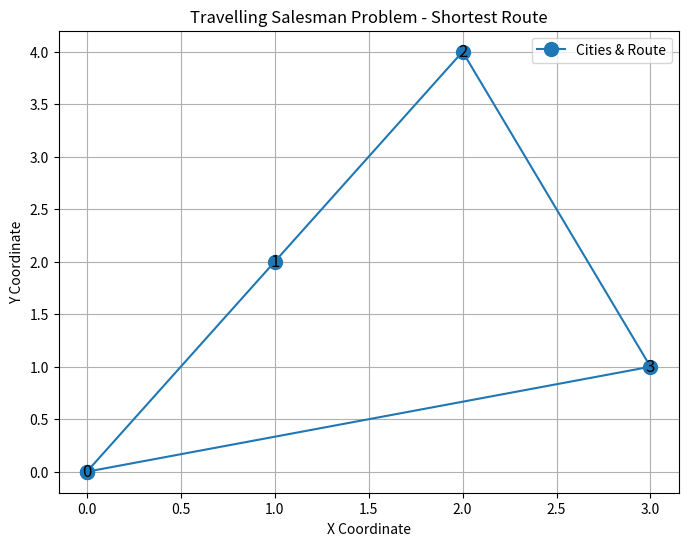

The matplotlib source for this figure:
# import itertools

# def calculate_distance(city1, city2):
#     return ((city1[0] - city2[0]) ** 2 + (city1[1] - city2[1]) ** 2) ** 0.5

# def total_distance(route, cities):
#     return sum(calculate_distance(cities[route[i]], cities[route[i + 1]]) for i in range(len(route) - 1))

# def travelling_salesman(cities):
#     city_indices = list(range(len(cities)))
#     shortest_route = None
#     min_distance = float('inf')

#     for route in itertools.permutations(city_indices):
#         current_distance = total_distance(route + (route[0],), cities)
#         if current_distance < min_distance:
#             min_distance = current_distance
#             shortest_route = route

#     return shortest_route, min_distance

# # Example usage
# cities = [(0, 0), (1, 2), (2, 4), (3, 1)]
# route, distance = travelling_salesman(cities)
# print("Shortest route:", route)
# print("Minimum distance:", distance)

#------------------------------------------------------- For Better Visualization -----------------------------------------------------

import itertools
import matplotlib.pyplot as plt

def calculate_distance(city1, city2):
    return ((city1[0] - city2[0]) ** 2 + (city1[1] - city2[1]) ** 2) ** 0.5

def total_distance(route, cities):
    return sum(calculate_distance(cities[route[i]], cities[route[i + 1]]) for i in range(len(route) - 1))

def travelling_salesman(cities):
    city_indices = list(range(len(cities)))
    shortest_route = None
    min_distance = float('inf')

    for route in itertools.permutations(city_indices):
        current_distance = total_distance(route + (route[0],), cities)
        if current_distance < min_distance:
            min_distance = current_distance
            shortest_route = route

    return shortest_route, min_distance

def plot_route(cities, route):
    x, y = zip(*[cities[i] for i in route] + [cities[route[0]]])  # Close the loop to return to the start
    plt.figure(figsize=(8, 6))
    plt.plot(x, y, 'o-', markersize=10, label="Cities & Route")
    for i, (x_coord, y_coord) in enumerate(cities):
        plt.text(x_coord, y_coord, f"{i}", fontsize=12, ha="center", va="center", color="black")
    plt.xlabel("X Coordinate")
    plt.ylabel("Y Coordinate")
    plt.title("Travelling Salesman Problem - Shortest Route")
    plt.legend()
    plt.grid()
    plt.show()

# Example usage
cities = [(0, 0), (1, 2), (2, 4), (3, 1)]
route, distance = travelling_salesman(cities)
print("Shortest route:", route)
print("Minimum distance:", distance)

# Plotting the route
plot_route(cities, route)
